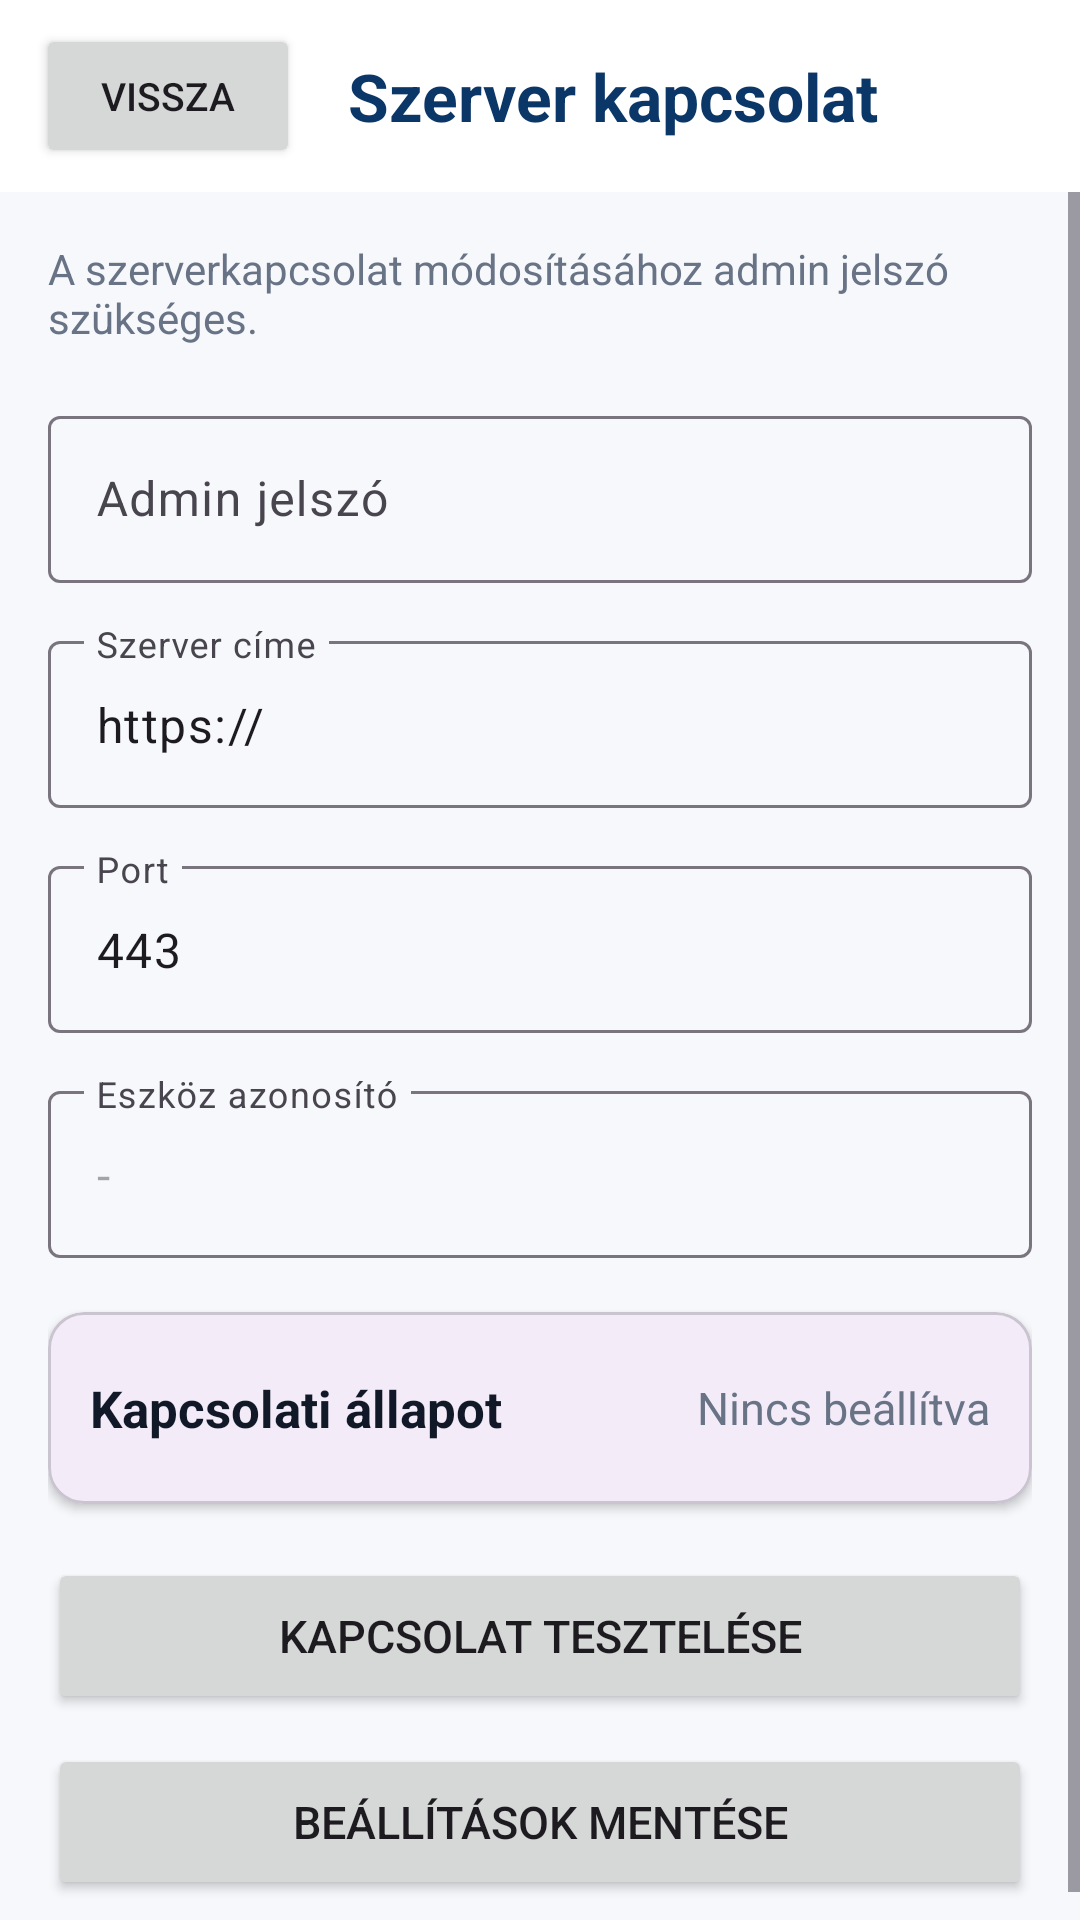

The Android layout XML behind this screen, and the referenced resources:
<!-- AndroidManifest.xml: application theme Theme.MobilBlokkoló -->
<!-- res/layout/activity_server_connection.xml -->
<?xml version="1.0" encoding="utf-8"?>
<androidx.constraintlayout.widget.ConstraintLayout
    xmlns:android="http://schemas.android.com/apk/res/android"
    xmlns:app="http://schemas.android.com/apk/res-auto"
    android:layout_width="match_parent"
    android:layout_height="match_parent"
    android:background="#F6F8FB">

    
    <LinearLayout
        android:id="@+id/header"
        android:layout_width="0dp"
        android:layout_height="64dp"
        android:background="#FFFFFF"
        android:gravity="center_vertical"
        android:orientation="horizontal"
        android:paddingStart="12dp"
        android:paddingEnd="12dp"
        app:layout_constraintTop_toTopOf="parent"
        app:layout_constraintStart_toStartOf="parent"
        app:layout_constraintEnd_toEndOf="parent">

        <Button
            android:id="@+id/btnBack"
            android:layout_width="wrap_content"
            android:layout_height="48dp"
            android:text="Vissza"
            android:textSize="13sp" />

        <TextView
            android:layout_width="wrap_content"
            android:layout_height="wrap_content"
            android:layout_marginStart="16dp"
            android:text="Szerver kapcsolat"
            android:textColor="#0B3768"
            android:textSize="22sp"
            android:textStyle="bold" />

    </LinearLayout>

    <ScrollView
        android:layout_width="0dp"
        android:layout_height="0dp"
        android:fillViewport="true"
        app:layout_constraintTop_toBottomOf="@id/header"
        app:layout_constraintBottom_toBottomOf="parent"
        app:layout_constraintStart_toStartOf="parent"
        app:layout_constraintEnd_toEndOf="parent">

        <LinearLayout
            android:layout_width="match_parent"
            android:layout_height="wrap_content"
            android:orientation="vertical"
            android:padding="16dp">

            <TextView
                android:layout_width="match_parent"
                android:layout_height="wrap_content"
                android:text="A szerverkapcsolat módosításához admin jelszó szükséges."
                android:textColor="#687386"
                android:textSize="14sp"
                android:layout_marginBottom="18dp" />

            
            <com.google.android.material.textfield.TextInputLayout
                android:layout_width="match_parent"
                android:layout_height="wrap_content"
                android:layout_marginBottom="14dp"
                android:hint="Admin jelszó">

                <com.google.android.material.textfield.TextInputEditText
                    android:id="@+id/etAdminPassword"
                    android:layout_width="match_parent"
                    android:layout_height="wrap_content"
                    android:inputType="textPassword"
                    android:singleLine="true" />

            </com.google.android.material.textfield.TextInputLayout>

            
            <com.google.android.material.textfield.TextInputLayout
                android:layout_width="match_parent"
                android:layout_height="wrap_content"
                android:layout_marginBottom="14dp"
                android:hint="Szerver címe">

                <com.google.android.material.textfield.TextInputEditText
                    android:id="@+id/etServerAddress"
                    android:layout_width="match_parent"
                    android:layout_height="wrap_content"
                    android:inputType="textUri"
                    android:singleLine="true"
                    android:text="https://" />

            </com.google.android.material.textfield.TextInputLayout>

            
            <com.google.android.material.textfield.TextInputLayout
                android:layout_width="match_parent"
                android:layout_height="wrap_content"
                android:layout_marginBottom="14dp"
                android:hint="Port">

                <com.google.android.material.textfield.TextInputEditText
                    android:id="@+id/etServerPort"
                    android:layout_width="match_parent"
                    android:layout_height="wrap_content"
                    android:inputType="number"
                    android:singleLine="true"
                    android:text="443" />

            </com.google.android.material.textfield.TextInputLayout>

            
            <com.google.android.material.textfield.TextInputLayout
                android:layout_width="match_parent"
                android:layout_height="wrap_content"
                android:layout_marginBottom="18dp"
                android:hint="Eszköz azonosító">

                <com.google.android.material.textfield.TextInputEditText
                    android:id="@+id/etDeviceId"
                    android:layout_width="match_parent"
                    android:layout_height="wrap_content"
                    android:singleLine="true"
                    android:enabled="false"
                    android:text="-" />

            </com.google.android.material.textfield.TextInputLayout>

            
            <com.google.android.material.card.MaterialCardView
                android:layout_width="match_parent"
                android:layout_height="wrap_content"
                android:layout_marginBottom="18dp"
                app:cardCornerRadius="12dp"
                app:cardElevation="2dp">

                <LinearLayout
                    android:layout_width="match_parent"
                    android:layout_height="64dp"
                    android:gravity="center_vertical"
                    android:orientation="horizontal"
                    android:paddingStart="14dp"
                    android:paddingEnd="14dp">

                    <TextView
                        android:layout_width="0dp"
                        android:layout_height="wrap_content"
                        android:layout_weight="1"
                        android:text="Kapcsolati állapot"
                        android:textColor="#111827"
                        android:textSize="17sp"
                        android:textStyle="bold" />

                    <TextView
                        android:id="@+id/tvConnectionStatus"
                        android:layout_width="wrap_content"
                        android:layout_height="wrap_content"
                        android:text="Nincs beállítva"
                        android:textColor="#687386"
                        android:textSize="15sp" />

                </LinearLayout>

            </com.google.android.material.card.MaterialCardView>

            <Button
                android:id="@+id/btnTestConnection"
                android:layout_width="match_parent"
                android:layout_height="52dp"
                android:text="Kapcsolat tesztelése"
                android:textSize="15sp"
                android:layout_marginBottom="10dp" />

            <Button
                android:id="@+id/btnSaveServer"
                android:layout_width="match_parent"
                android:layout_height="52dp"
                android:text="Beállítások mentése"
                android:textSize="15sp" />

        </LinearLayout>

    </ScrollView>

</androidx.constraintlayout.widget.ConstraintLayout>
<!-- resources referenced by this layout -->
<resources>
  <style name="Theme.MobilBlokkoló" parent="Base.Theme.MobilBlokkoló" />
  <style name="Base.Theme.MobilBlokkoló" parent="Theme.Material3.DayNight.NoActionBar">
          
          
      </style>
</resources>
